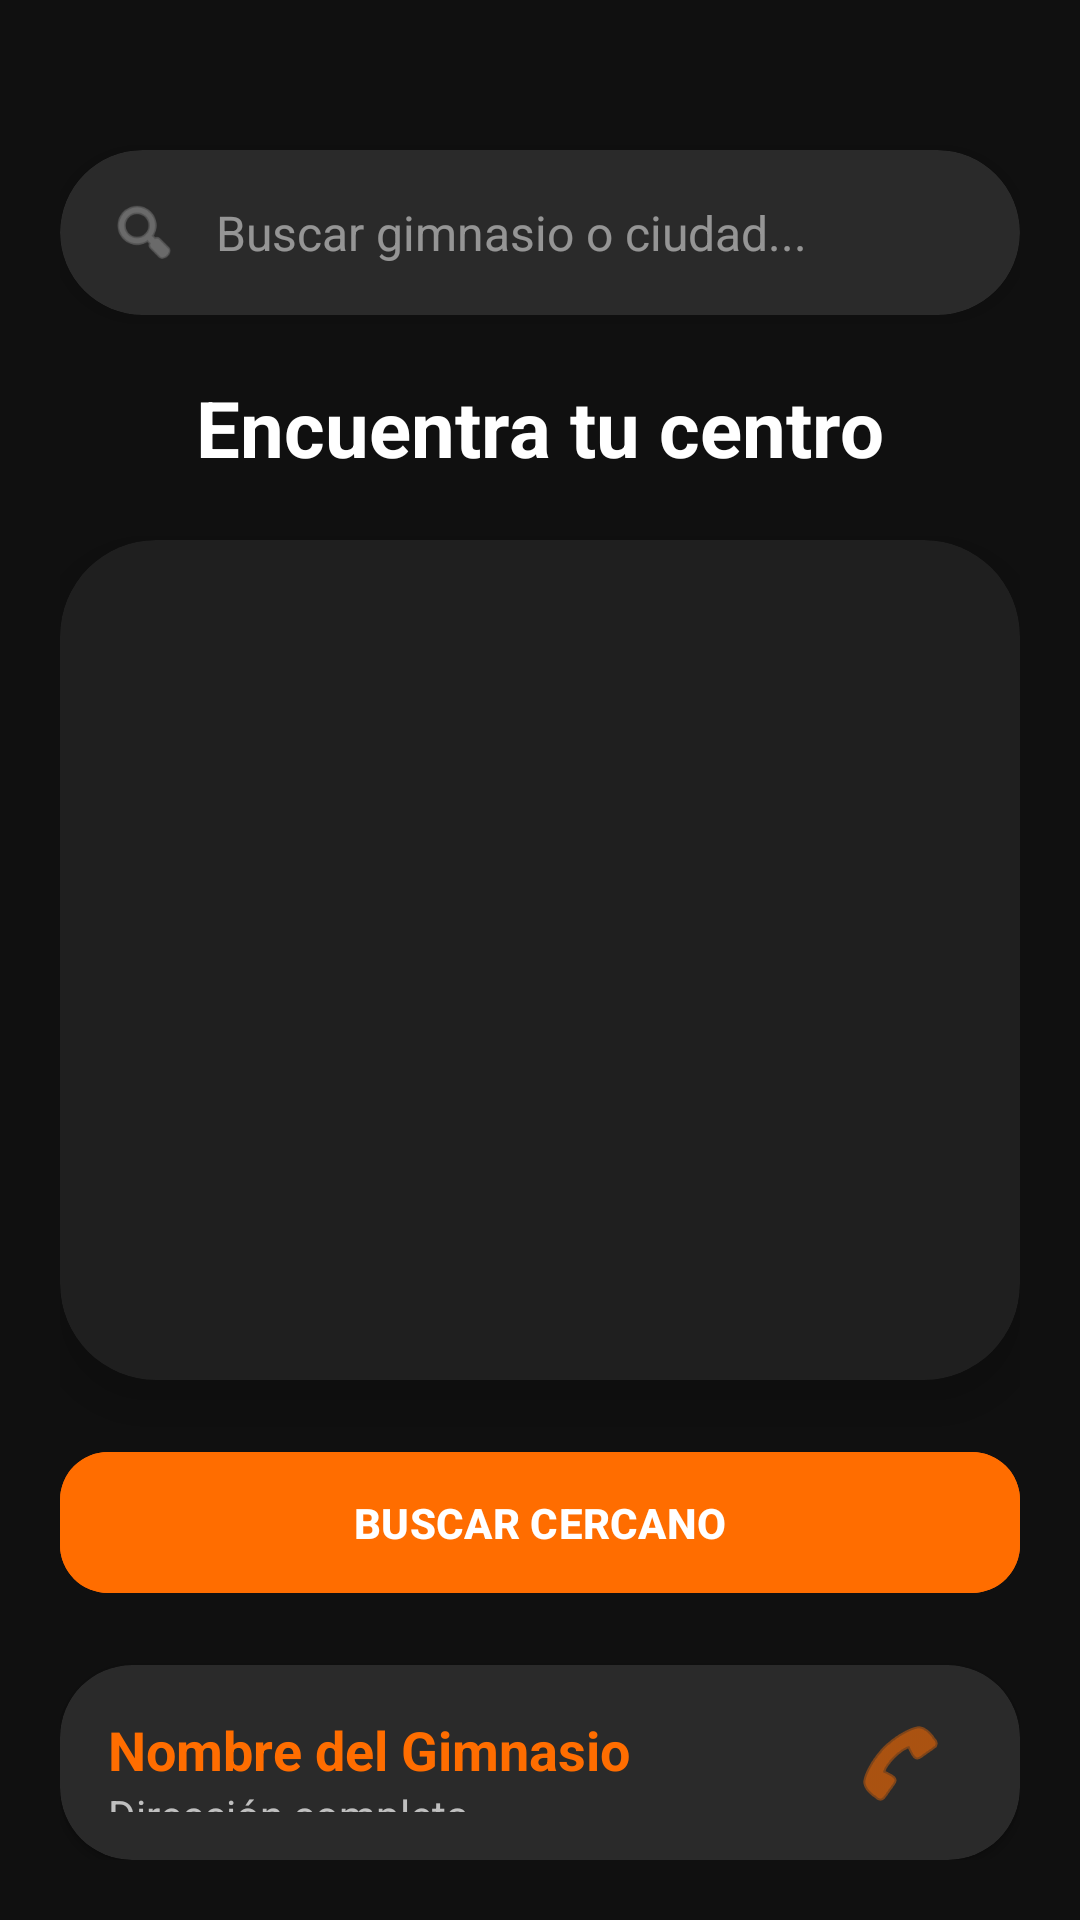

Layout XML and referenced resources for this Android screen:
<!-- AndroidManifest.xml: application theme Theme.MyTrains -->
<!-- res/layout/fragment_gimnasios.xml -->
<LinearLayout
    xmlns:android="http://schemas.android.com/apk/res/android"
    xmlns:app="http://schemas.android.com/apk/res-auto"
    android:layout_width="match_parent"
    android:layout_height="match_parent"
    android:orientation="vertical"
    android:background="@color/gains_bg_deep"
    android:padding="20dp">

    <androidx.cardview.widget.CardView
        android:layout_width="match_parent"
        android:layout_height="55dp"
        app:cardCornerRadius="28dp"
        app:cardBackgroundColor="@color/gains_item_surface"
        app:cardElevation="4dp"
        android:layout_marginTop="30dp"
        android:layout_marginBottom="20dp">

        <LinearLayout
            android:layout_width="match_parent"
            android:layout_height="match_parent"
            android:orientation="horizontal"
            android:gravity="center_vertical"
            android:paddingHorizontal="16dp">

            <ImageView
                android:layout_width="24dp"
                android:layout_height="24dp"
                android:src="@android:drawable/ic_menu_search"
                app:tint="@color/gains_text_tertiary" />

            <EditText
                android:id="@+id/etSearchGym"
                android:layout_width="match_parent"
                android:layout_height="match_parent"
                android:background="@android:color/transparent"
                android:hint="Buscar gimnasio o ciudad..."
                android:textColorHint="@color/gains_text_tertiary"
                android:textColor="@color/gains_text_primary"
                android:paddingStart="12dp"
                android:textSize="16sp"
                android:inputType="text"
                android:imeOptions="actionSearch"/>
        </LinearLayout>
    </androidx.cardview.widget.CardView>

    <TextView
        android:layout_width="wrap_content"
        android:layout_height="wrap_content"
        android:text="Encuentra tu centro"
        android:textColor="@color/gains_text_primary"
        android:textSize="26sp"
        android:textStyle="bold"
        android:layout_gravity="center_horizontal"
        android:layout_marginBottom="20dp"/>

    <androidx.cardview.widget.CardView
        android:layout_width="match_parent"
        android:layout_height="280dp"
        app:cardCornerRadius="32dp"
        app:cardBackgroundColor="@color/gains_card_surface"
        app:cardElevation="10dp">
        <androidx.fragment.app.FragmentContainerView
            android:id="@+id/map_container"
            android:layout_width="match_parent"
            android:layout_height="match_parent" />
    </androidx.cardview.widget.CardView>

    <com.google.android.material.button.MaterialButton
        android:id="@+id/btnFindClosest"
        android:layout_width="match_parent"
        android:layout_height="55dp"
        android:layout_marginTop="20dp"
        android:text="BUSCAR CERCANO"
        android:textStyle="bold"
        app:cornerRadius="16dp"
        android:backgroundTint="@color/gains_accent_orange"
        android:textColor="@color/white"/>

    <androidx.cardview.widget.CardView
        android:id="@+id/cardContactInfo"
        android:layout_width="match_parent"
        android:layout_height="wrap_content"
        android:layout_marginTop="20dp"
        app:cardCornerRadius="24dp"
        app:cardBackgroundColor="@color/gains_item_surface">

        <RelativeLayout
            android:layout_width="match_parent"
            android:layout_height="wrap_content"
            android:padding="16dp">

            <TextView
                android:id="@+id/tvGymName"
                android:layout_width="wrap_content"
                android:layout_height="wrap_content"
                android:text="Nombre del Gimnasio"
                android:textColor="@color/gains_accent_orange"
                android:textStyle="bold"
                android:textSize="18sp"/>

            <TextView
                android:id="@+id/tvGymAddress"
                android:layout_width="wrap_content"
                android:layout_height="wrap_content"
                android:layout_below="@id/tvGymName"
                android:text="Dirección completa"
                android:textColor="@color/gains_text_secondary"/>

            <com.google.android.material.button.MaterialButton
                android:id="@+id/btnDirections"
                style="@style/Widget.Material3.Button.TextButton"
                android:layout_width="wrap_content"
                android:layout_height="wrap_content"
                android:layout_below="@id/tvGymAddress"
                android:layout_marginTop="8dp"
                android:text="CÓMO LLEGAR"
                android:textColor="@color/gains_accent_orange"
                app:icon="@android:drawable/ic_menu_directions"
                app:iconTint="@color/gains_accent_orange" />

            <ImageButton
                android:id="@+id/btnCall"
                android:layout_width="48dp"
                android:layout_height="48dp"
                android:layout_alignParentEnd="true"
                android:layout_centerVertical="true"
                android:background="?attr/selectableItemBackgroundBorderless"
                android:src="@android:drawable/ic_menu_call"
                app:tint="@color/gains_accent_orange"/>
        </RelativeLayout>
    </androidx.cardview.widget.CardView>

</LinearLayout>
<!-- resources referenced by this layout -->
<resources>
  <color name="gains_accent_orange">#FF6D00</color>
  <color name="gains_bg_deep">#101010</color>
  <color name="gains_card_surface">#1F1F1F</color>
  <color name="gains_item_surface">#2A2A2A</color>
  <color name="gains_text_primary">#FFFFFF</color>
  <color name="gains_text_secondary">#B3FFFFFF</color>
  <color name="gains_text_tertiary">#80FFFFFF</color>
  <color name="white">#FFFFFFFF</color>
  <style name="Theme.MyTrains" parent="Base.Theme.MyTrains" />
  <style name="Base.Theme.MyTrains" parent="Theme.Material3.DayNight.NoActionBar">
          <item name="colorPrimary">@color/gains_accent_orange</item>
          <item name="colorOnPrimary">@color/white</item>
  
          <item name="android:windowBackground">@color/gains_bg_deep</item>
          <item name="colorSurface">@color/gains_card_surface</item>
          <item name="colorSurfaceVariant">@color/gains_item_surface</item>
  
          <item name="colorOnSurface">@color/gains_text_primary</item>
          <item name="colorOnSurfaceVariant">@color/gains_text_secondary</item>
          <item name="colorOutline">@color/gains_text_tertiary</item>
  
          <item name="colorSecondary">@color/gains_accent_orange</item>
          <item name="colorOnSecondary">@color/black</item>
  
          <item name="android:statusBarColor">@color/black</item>
          <item name="android:windowLightStatusBar">false</item>
  
          <item name="android:navigationBarColor">@color/gains_bg_deep</item>
      </style>
  <color name="black">#FF000000</color>
</resources>
